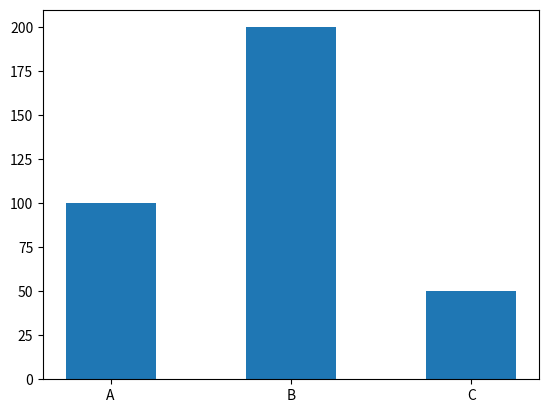

Here is the Python script that generated this plot:
import matplotlib.pyplot as plt
import numpy as np

x = np.array(['A','B','C'])
y = np.array([100,200,50])

plt.bar(x,y, width = 0.5)
plt.show()